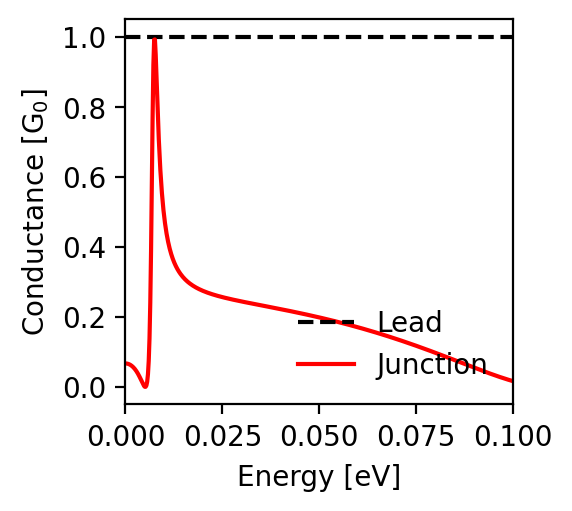

The data file committed next to this chart (first rows):
energy; conductance_lead; conductance_junction
-0.1; 1.0; 0.017
-0.0998; 1.0; 0.017
-0.0996; 1.0; 0.018
-0.0994; 1.0; 0.019
-0.0992; 1.0; 0.019
-0.099; 1.0; 0.02
-0.0988; 1.0; 0.021
-0.0986; 1.0; 0.021
-0.0984; 1.0; 0.022
-0.0982; 1.0; 0.023
-0.098; 1.0; 0.023
-0.0978; 1.0; 0.024
-0.0976; 1.0; 0.025
-0.0974; 1.0; 0.025
-0.0972; 1.0; 0.026
-0.097; 1.0; 0.027
-0.0968; 1.0; 0.028
-0.0966; 1.0; 0.028
-0.0964; 1.0; 0.029
-0.0962; 1.0; 0.03
-0.096; 1.0; 0.031
-0.0958; 1.0; 0.031
-0.0956; 1.0; 0.032
-0.0954; 1.0; 0.033
-0.0952; 1.0; 0.034
-0.095; 1.0; 0.035
-0.0948; 1.0; 0.035
-0.0946; 1.0; 0.036
-0.0944; 1.0; 0.037
-0.0942; 1.0; 0.038
-0.094; 1.0; 0.039
-0.0938; 1.0; 0.039
-0.0936; 1.0; 0.04
-0.0934; 1.0; 0.041
-0.0932; 1.0; 0.042
-0.093; 1.0; 0.043
-0.0928; 1.0; 0.043
-0.0926; 1.0; 0.044
-0.0924; 1.0; 0.045
-0.0922; 1.0; 0.046
-0.092; 1.0; 0.047
-0.0918; 1.0; 0.047
-0.0916; 1.0; 0.048
-0.0914; 1.0; 0.049
-0.0912; 1.0; 0.05
-0.091; 1.0; 0.051
-0.0908; 1.0; 0.052
-0.0906; 1.0; 0.053
-0.0904; 1.0; 0.053
-0.0902; 1.0; 0.054
-0.09; 1.0; 0.055
-0.0898; 1.0; 0.056
-0.0896; 1.0; 0.057
-0.0894; 1.0; 0.058
-0.0892; 1.0; 0.058
-0.089; 1.0; 0.059
-0.0888; 1.0; 0.06
-0.0886; 1.0; 0.061
-0.0884; 1.0; 0.062
-0.0882; 1.0; 0.063
... 941 more rows
